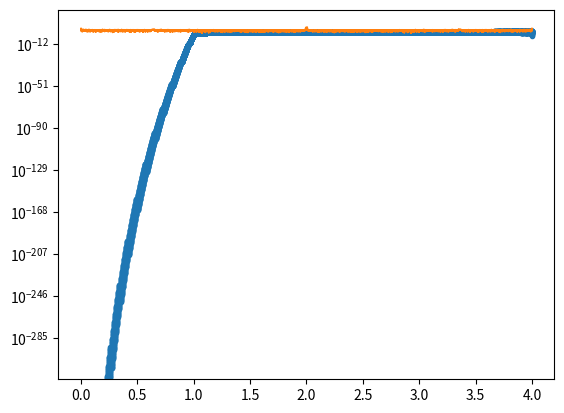

Reproduce this figure in Python.
import numpy as np
import matplotlib.pyplot as plt

def f(x, r):
    """Discrete logistic equation with parameter r"""
    return r*x*(1-x)

if __name__ == '__main__':
    # initial condition for x
    ys = []
    rs = np.linspace(0, 4, 400)
    #rs = [1+ 2*np.sqrt(2)]

    # Loop through `rs`. `r` is assigned the values in `rs` one at a time.
    for r in rs:
        x = 0.1
        # Repeat this loop 500 times.
        # i is just a dummy variable since it is not used inside the for-loop.
        for i in range(500):
            # Evaluate f at (x, r). The return value is assigned to x.
            # x is then fed back into f(x, r).
            # This makes x jump around 500 times according to the logistic equation.
            # r remains fixed.
            x = f(x, r)

        # Do this 50 times
        for i in range(50):
            # Again make the x jump around according to the logistic equation
            x = f(x, r)
            # Save the point (r, x) in the list ys
            ys.append([r, x])

    # ys is a list of lists.
    # You can also think of ys as a list of [r, x] point.
    # This converts the list of lists into a 2D numpy array.
    ys = np.array(ys)

    # ys[:,0] is a 1D array of r values
    # ys[:, 1] is a 1D array of x values
    # This draws a scatter plot of (r, x) points.
    plt.plot(ys[:,0], ys[:,1], '.')
    plt.show()


    dataF = np.abs(np.fft.fftshift(np.fft.fft(ys[:,1])))
    #dataF = np.abs((np.fft.fft(ys[:,1])))

    plt.semilogy(ys[:,0],dataF)
    plt.show()

